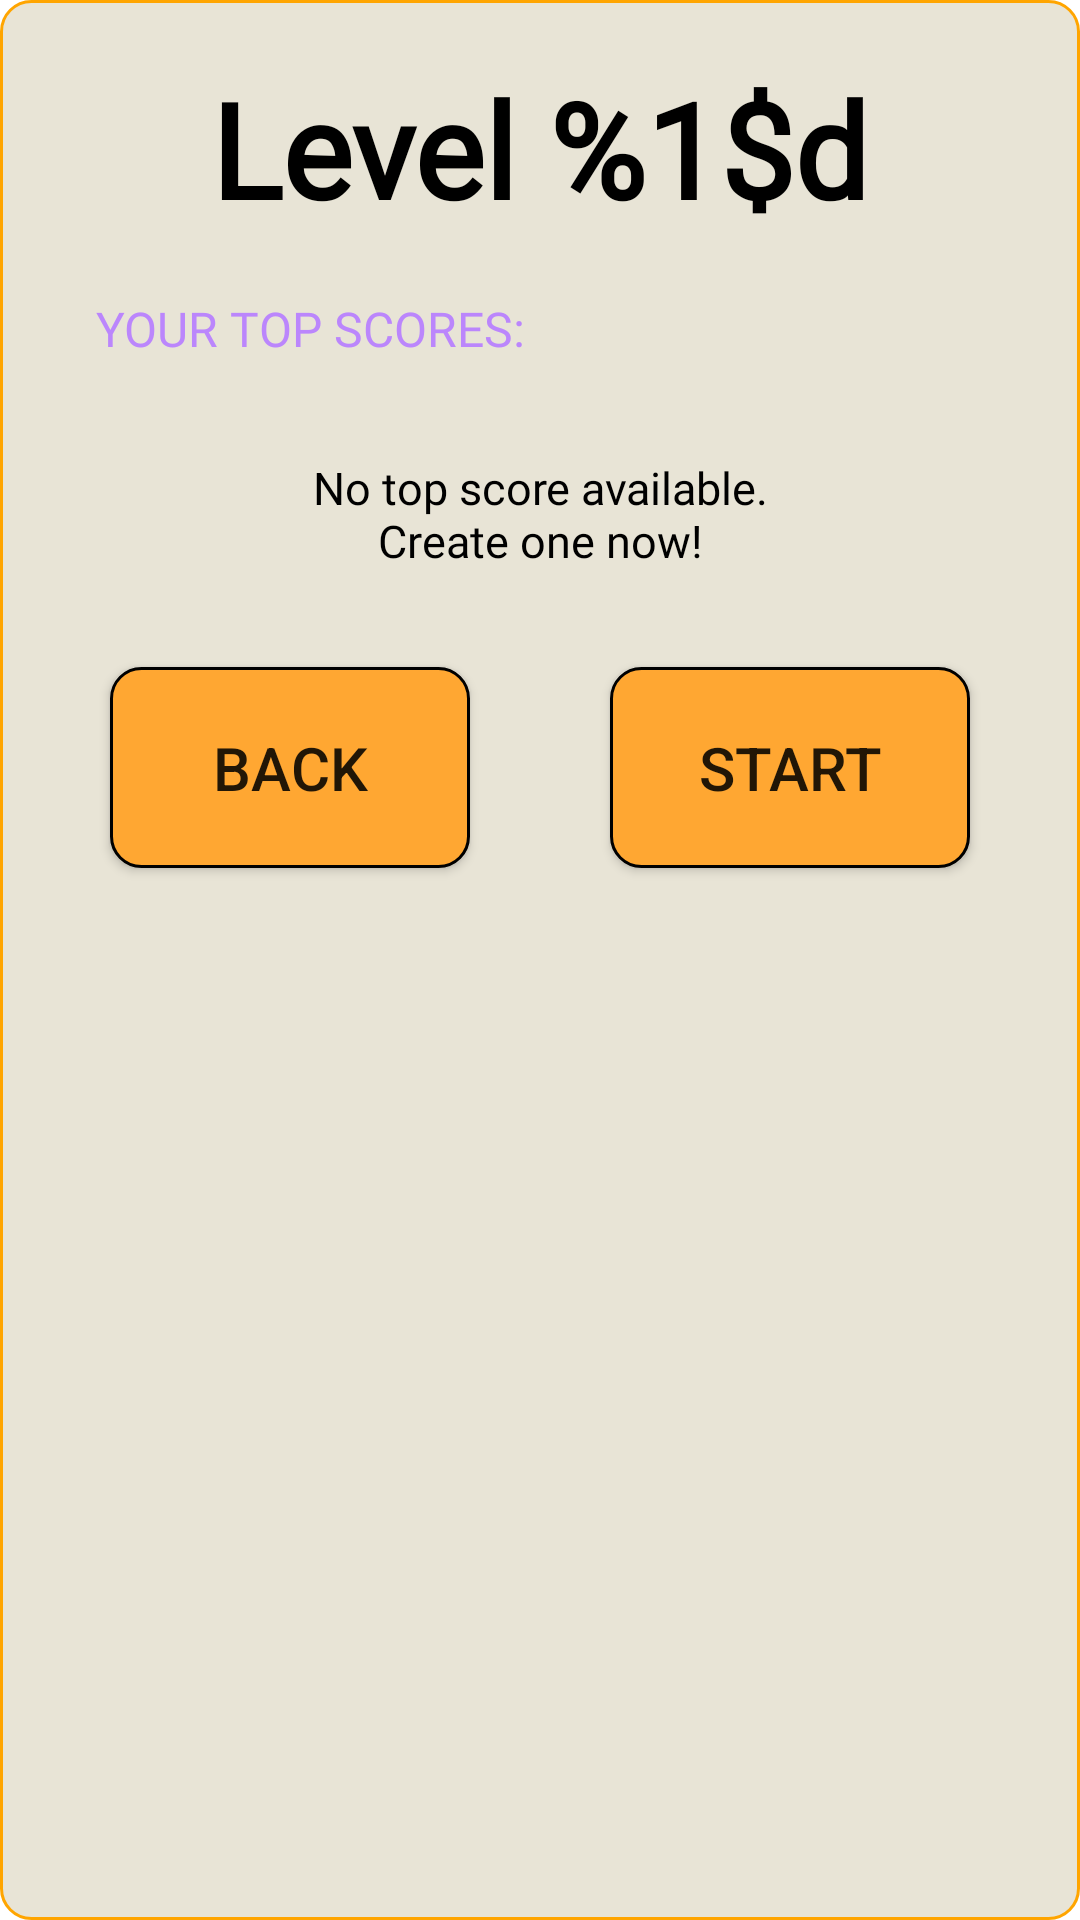

Android layout source for this screen:
<!-- AndroidManifest.xml: application theme Theme.NUMAD23Sp_Team26 -->
<!-- res/layout/adventure_popup.xml -->
<?xml version="1.0" encoding="utf-8"?>
<androidx.constraintlayout.widget.ConstraintLayout xmlns:android="http://schemas.android.com/apk/res/android"
    xmlns:app="http://schemas.android.com/apk/res-auto"
    android:layout_width="match_parent"
    android:layout_height="match_parent"
    android:background="@drawable/orange_border">

    <TextView
        android:id="@+id/adventure_popup_level_txt"
        android:layout_width="wrap_content"
        android:layout_height="wrap_content"
        android:layout_gravity="center_horizontal"
        android:layout_marginStart="32dp"
        android:layout_marginTop="20dp"
        android:layout_marginEnd="32dp"
        android:fontFamily="@font/arcade"
        android:textColor="@color/black"
        android:text="@string/level_num"
        android:textSize="44sp"
        android:textStyle="bold"
        app:layout_constraintBottom_toBottomOf="parent"
        app:layout_constraintEnd_toEndOf="parent"
        app:layout_constraintStart_toStartOf="parent"
        app:layout_constraintTop_toTopOf="parent"
        app:layout_constraintVertical_bias="0.0" />

    <TextView
        android:id="@+id/adventure_popup_top_scores_txt"
        android:layout_width="match_parent"
        android:layout_height="wrap_content"
        android:layout_marginStart="32dp"
        android:layout_marginTop="20dp"
        android:layout_marginEnd="32dp"
        android:fontFamily="@font/press_start_2p"
        android:text="@string/your_top_scores"
        android:textAllCaps="true"
        android:textColor="@color/purple_200"
        android:textSize="16sp"
        app:layout_constraintBottom_toBottomOf="parent"
        app:layout_constraintEnd_toEndOf="parent"
        app:layout_constraintStart_toStartOf="parent"
        app:layout_constraintTop_toBottomOf="@+id/adventure_popup_level_txt"
        app:layout_constraintVertical_bias="0.0" />

    <TextView
        android:id="@+id/adventure_popup_top_scores_txt2"
        android:layout_width="match_parent"
        android:layout_height="wrap_content"
        android:layout_marginStart="32dp"
        android:layout_marginTop="32dp"
        android:layout_marginEnd="32dp"
        android:fontFamily="@font/press_start_2p"
        android:text="@string/no_top_score"
        android:textAlignment="center"
        android:textColor="@color/black"
        android:textSize="15sp"
        app:layout_constraintBottom_toBottomOf="parent"
        app:layout_constraintEnd_toEndOf="parent"
        app:layout_constraintHorizontal_bias="0.0"
        app:layout_constraintStart_toStartOf="parent"
        app:layout_constraintTop_toBottomOf="@+id/adventure_popup_top_scores_txt"
        app:layout_constraintVertical_bias="0.0" />

    <androidx.appcompat.widget.AppCompatButton
        android:id="@+id/adventure_popup_back_btn"
        android:layout_width="120dp"
        android:layout_height="wrap_content"
        android:layout_marginTop="32dp"
        android:layout_marginHorizontal="10dp"
        android:layout_marginBottom="20dp"
        android:background="@drawable/primary_button_custom"
        android:paddingVertical="20dp"
        android:text="@string/back"
        android:textSize="20sp"
        app:layout_constraintBottom_toBottomOf="parent"
        app:layout_constraintEnd_toStartOf="@+id/adventure_popup_start_btn"
        app:layout_constraintHorizontal_bias="0.5"
        app:layout_constraintStart_toStartOf="parent"
        app:layout_constraintTop_toBottomOf="@+id/adventure_popup_top_scores_txt2"
        app:layout_constraintVertical_bias="0.0" />

    <androidx.appcompat.widget.AppCompatButton
        android:id="@+id/adventure_popup_start_btn"
        android:layout_width="120dp"
        android:layout_height="wrap_content"
        android:layout_marginTop="32dp"
        android:layout_marginHorizontal="10dp"
        android:layout_marginBottom="20dp"
        android:background="@drawable/primary_button_custom"
        android:paddingVertical="20dp"
        android:text="@string/start"
        android:textSize="20sp"
        app:layout_constraintBottom_toBottomOf="parent"
        app:layout_constraintEnd_toEndOf="parent"
        app:layout_constraintHorizontal_bias="0.5"
        app:layout_constraintStart_toEndOf="@+id/adventure_popup_back_btn"
        app:layout_constraintTop_toBottomOf="@+id/adventure_popup_top_scores_txt2"
        app:layout_constraintVertical_bias="0.0" />


</androidx.constraintlayout.widget.ConstraintLayout>
<!-- resources referenced by this layout -->
<resources>
  <color name="black">#FF000000</color>
  <color name="purple_200">#FFBB86FC</color>
  <!-- drawable orange_border (drawable) -->
  <?xml version="1.0" encoding="utf-8"?>
  <shape xmlns:android="http://schemas.android.com/apk/res/android">
      <stroke android:color="@color/orange" android:width="1dp"/>
      <corners android:radius="10dp"/>
      <solid android:color="#E8E4D6" />
  </shape>
  <!-- drawable primary_button_custom (drawable) -->
  <?xml version="1.0" encoding="utf-8"?>
  <selector xmlns:android="http://schemas.android.com/apk/res/android">
      <item android:state_pressed="true">
          <shape>
              <corners android:radius="10dp"/>
              <stroke android:width="1dp" android:color="@color/black"/>
              <solid android:color="#808080"/>
          </shape>
      </item>
      <item android:state_enabled="false">
          <shape>
              <corners android:radius="10dp"/>
              <stroke android:width="1dp" android:color="@color/black"/>
              <solid android:color="#645C52"/>
          </shape>
      </item>
      <item>
          <shape>
              <corners android:radius="10dp"/>
              <stroke android:width="1dp" android:color="@color/black"/>
              <solid android:color="#FFA732"/>
          </shape>
      </item>
  </selector>
  <string name="back">Back</string>
  <string name="level_num">Level %1$d</string>
  <string name="no_top_score">No top score available.\nCreate one now!</string>
  <string name="start">Start</string>
  <string name="your_top_scores">Your top scores:</string>
  <style name="Theme.NUMAD23Sp_Team26" parent="Theme.MaterialComponents.DayNight.DarkActionBar">
          
          <item name="colorPrimary">@color/purple_500</item>
          <item name="colorPrimaryVariant">@color/purple_700</item>
          <item name="colorOnPrimary">@color/white</item>
          
          <item name="colorSecondary">@color/teal_200</item>
          <item name="colorSecondaryVariant">@color/teal_700</item>
          <item name="colorOnSecondary">@color/black</item>
          
          <item name="android:statusBarColor">?attr/colorPrimaryVariant</item>
          
      </style>
  <color name="orange">#FFFFA500</color>
  <color name="purple_500">#FF6200EE</color>
  <color name="purple_700">#FF3700B3</color>
  <color name="white">#FFFFFFFF</color>
  <color name="teal_200">#FF03DAC5</color>
  <color name="teal_700">#FF018786</color>
</resources>
